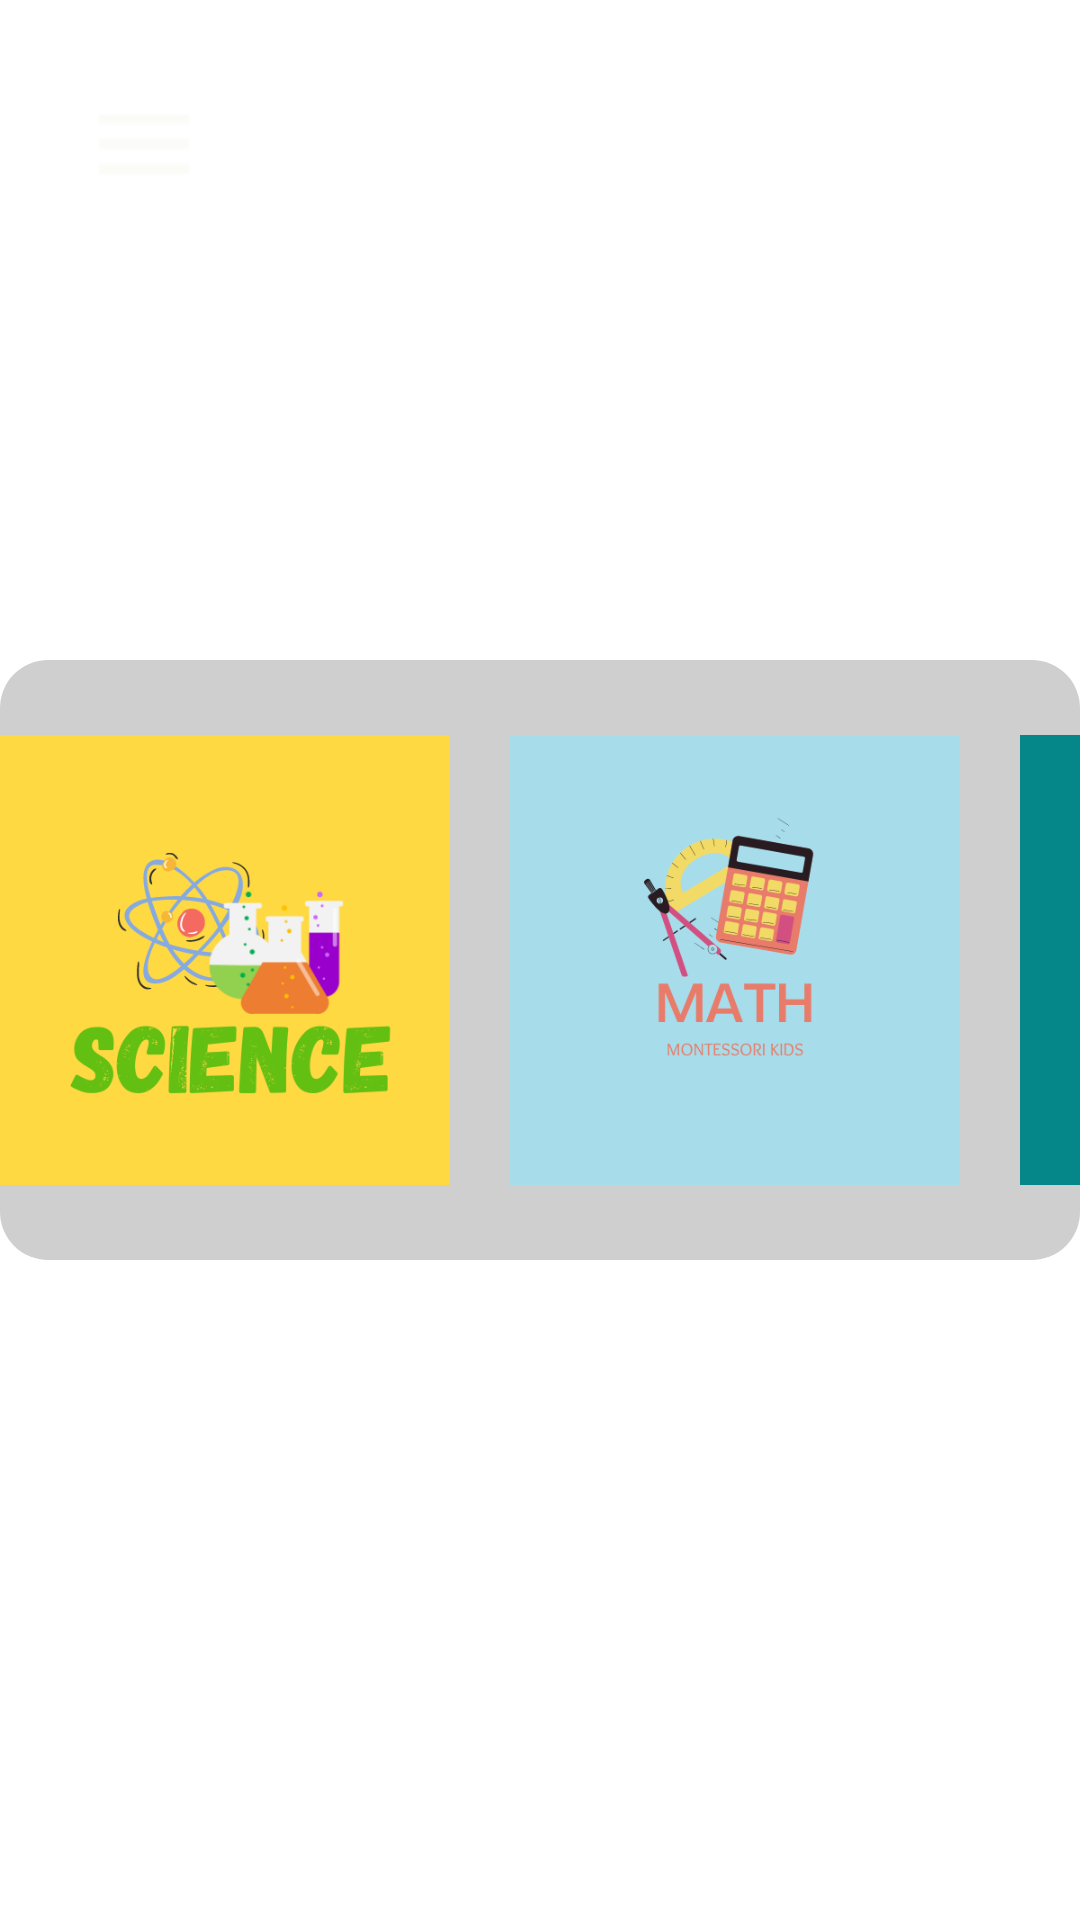

Android layout source for this screen:
<!-- AndroidManifest.xml: application theme Theme.Eskooljava -->
<!-- res/layout/activity_home.xml -->
<?xml version="1.0" encoding="utf-8"?>
<RelativeLayout xmlns:android="http://schemas.android.com/apk/res/android"
    xmlns:app="http://schemas.android.com/apk/res-auto"
    xmlns:tools="http://schemas.android.com/tools"
    android:layout_width="match_parent"
    android:layout_height="match_parent"
    tools:context=".home"
    android:background="@drawable/homescreen">
    <LinearLayout
        android:layout_centerInParent="true"
        android:layout_width="wrap_content"
        android:layout_height="wrap_content">
        <RelativeLayout
            android:layout_width="wrap_content"
            android:layout_height="wrap_content">

            <ImageView
                android:layout_width="550dp"
                android:layout_height="200dp"
                android:background="@drawable/blackscreen"></ImageView>
            <LinearLayout
                android:layout_centerInParent="true"
                android:layout_width="wrap_content"
                android:layout_height="wrap_content">
                <LinearLayout
                    android:layout_width="wrap_content"
                    android:layout_height="wrap_content">
                    <ImageButton
                        android:id="@+id/science"
                        android:layout_width="150dp"
                        android:layout_height="150dp"
                        android:background="@drawable/science">

                    </ImageButton>
                </LinearLayout>

                <LinearLayout
                    android:layout_width="20dp"
                    android:layout_height="match_parent">
                </LinearLayout>

                <LinearLayout
                    android:layout_width="wrap_content"
                    android:layout_height="wrap_content">
                    <ImageButton
                        android:id="@+id/math"
                        android:layout_width="150dp"
                        android:layout_height="150dp"
                        android:background="@drawable/math">

                    </ImageButton>
                </LinearLayout>

                <LinearLayout
                    android:layout_width="20dp"
                    android:layout_height="match_parent">
                </LinearLayout>

                <LinearLayout
                    android:layout_width="wrap_content"
                    android:layout_height="wrap_content">

                    <ImageButton
                        android:layout_width="150dp"
                        android:layout_height="150dp"
                        android:background="@drawable/communicationskills"

                        >

                    </ImageButton>
                </LinearLayout>

            </LinearLayout>

        </RelativeLayout>

    </LinearLayout>
    <LinearLayout
        android:layout_marginTop="30dp"
        android:layout_marginLeft="30dp"
        android:layout_width="wrap_content"
        android:layout_height="wrap_content">
        <ImageButton
            android:id="@+id/drawer"
            android:layout_width="wrap_content"
            android:layout_height="wrap_content"
            android:background="@drawable/menu_icon"
            >

        </ImageButton>



    </LinearLayout>

    <androidx.drawerlayout.widget.DrawerLayout
        android:id="@+id/drar"
        android:layout_width="300dp"
        android:layout_height="match_parent"

        >


        <LinearLayout
            android:layout_width="match_parent"
            android:layout_height="match_parent"
            android:layout_gravity="left"
            android:background="@drawable/drawer_screen"
            android:orientation="vertical"
            android:weightSum="1">


            <LinearLayout
                android:layout_width="match_parent"
                android:layout_height="200dp"
                android:layout_weight="0.2"
                android:gravity="center">


                <ImageView
                    android:layout_width="200dp"
                    android:layout_height="150dp"
                    android:src="@drawable/circlewhite">

                </ImageView>

            </LinearLayout>

            <LinearLayout
                android:layout_width="match_parent"
                android:layout_height="50dp"
                android:layout_weight="0.05"
                android:gravity="center">

                <TextView
                    android:id="@+id/username"
                    android:layout_width="120dp"
                    android:layout_height="30dp"
                    android:gravity="center"
                    android:text="Username"
                    android:textColor="#FFC20F"
                    android:textSize="25dp">


                </TextView>
            </LinearLayout>

            <LinearLayout
                android:layout_width="match_parent"
                android:layout_height="50dp"
                android:layout_weight="0.05"

                >


                <Button
                    android:id="@+id/profile"
                    android:layout_width="wrap_content"
                    android:layout_height="wrap_content"
                    android:backgroundTint="#523C1A"
                    android:text="Edit Profile"
                    android:textAllCaps="false"
                    android:textColor="#FFC20F"
                    android:textSize="20dp" />

            </LinearLayout>

            <LinearLayout
                android:layout_width="match_parent"
                android:layout_height="50dp"
                android:layout_weight="0.05">


                <Button
                    android:id="@+id/button14"
                    android:layout_width="wrap_content"
                    android:layout_height="wrap_content"
                    android:backgroundTint="#523C1A"
                    android:text="Change Password"
                    android:textAllCaps="false"
                    android:textColor="#FFC20F"
                    android:textSize="20dp" />

            </LinearLayout>


            <LinearLayout
                android:layout_width="match_parent"
                android:layout_height="50dp"
                android:layout_weight="0.4"
                android:gravity="bottom"
                android:weightSum="1">

                <RelativeLayout
                    android:layout_width="match_parent"
                    android:layout_height="50dp"
                    android:layout_weight="0.5"
                    android:gravity="center">


                    <Button
                        android:id="@+id/button15"
                        android:layout_width="wrap_content"
                        android:layout_height="wrap_content"
                        android:backgroundTint="#523C1A"
                        android:text="Logout"
                        android:textColor="#FFC20F"
                        android:textSize="15dp" />
                </RelativeLayout>


            </LinearLayout>


        </LinearLayout>

    </androidx.drawerlayout.widget.DrawerLayout>

</RelativeLayout>
<!-- resources referenced by this layout -->
<resources>
  <!-- drawable blackscreen (drawable) -->
  <?xml version="1.0" encoding="utf-8"?>
  <shape
      xmlns:android="http://schemas.android.com/apk/res/android">
  
      <size
          android:width="600dp"
          android:height="600dp">
  
      </size>
      <solid
  
          android:color="#30000000"/>
  
      <corners
          android:radius="16dp"/>
  </shape>
  <!-- drawable circlewhite: png bitmap (drawable, 29903 bytes) -->
  <!-- drawable communicationskills: png bitmap (drawable, 46607 bytes) -->
  <!-- drawable math: png bitmap (drawable, 24797 bytes) -->
  <!-- drawable menu_icon: png bitmap (drawable, 165 bytes) -->
  <!-- drawable science: png bitmap (drawable, 38188 bytes) -->
  <style name="Theme.Eskooljava" parent="Theme.MaterialComponents.DayNight.DarkActionBar">
          
          <item name="colorPrimary">@color/purple_500</item>
          <item name="colorPrimaryVariant">@color/purple_700</item>
          <item name="colorOnPrimary">@color/white</item>
          
          <item name="colorSecondary">@color/teal_200</item>
          <item name="colorSecondaryVariant">@color/teal_700</item>
          <item name="colorOnSecondary">@color/black</item>
          
          <item name="android:statusBarColor" tools:targetApi="l">?attr/colorPrimaryVariant</item>
          
      </style>
  <!-- not gathered from this repository: default colours our renderer supplied (Android Studio template values) -->
  <color name="purple_500">#FF6200EE</color>
  <color name="purple_700">#FF3700B3</color>
  <color name="teal_200">#FF03DAC5</color>
  <color name="teal_700">#FF018786</color>
  <color name="black">#FF000000</color>
  <color name="white">#FFFFFFFF</color>
</resources>
